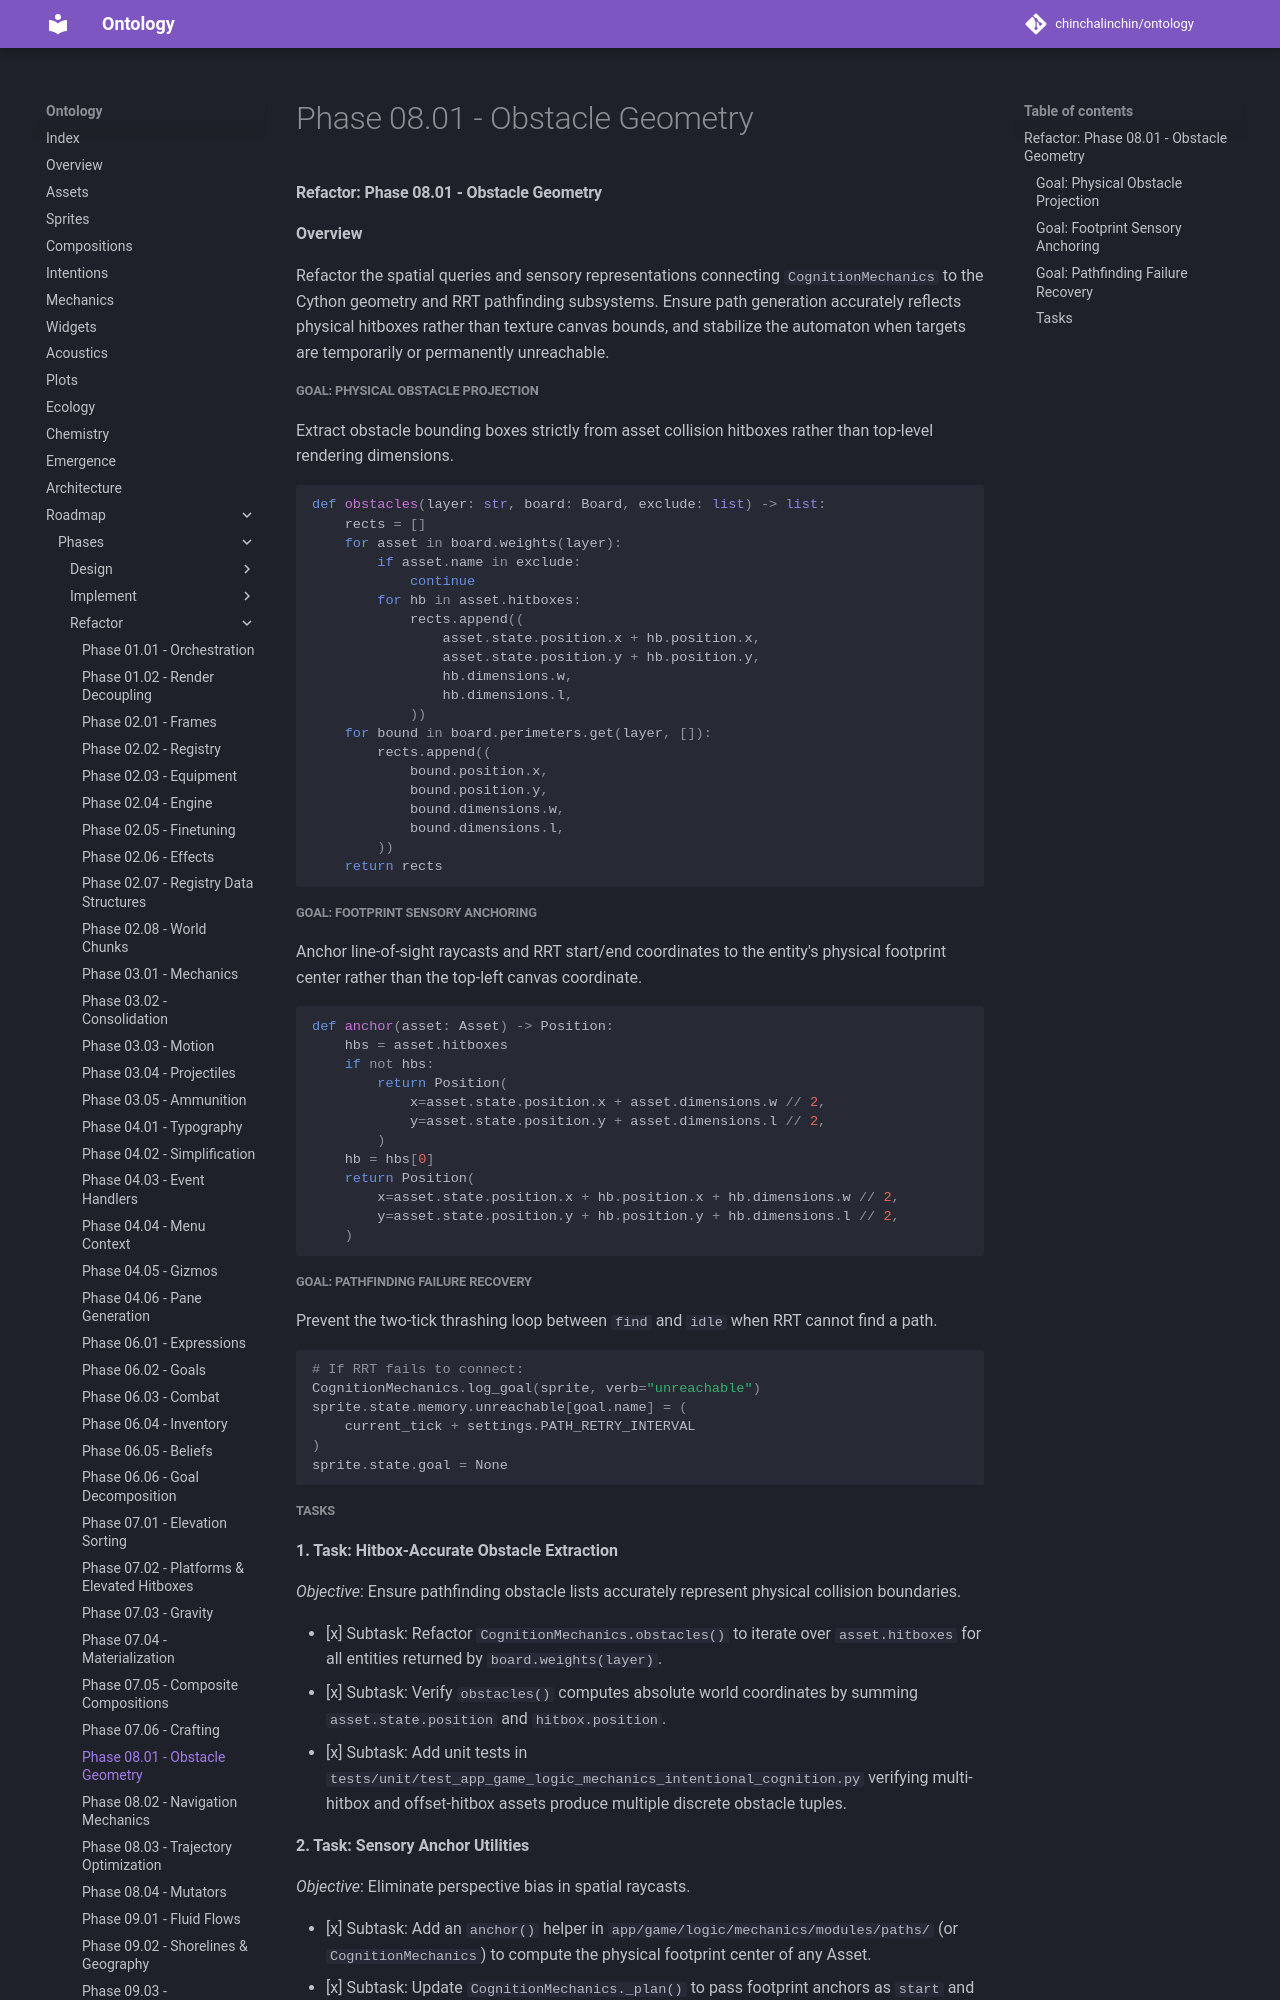

repository: chinchalinchin/ontology · page: board/phases/refactor/refactor-08-01/index.html · generator: mkdocs


#### Refactor: Phase 08.01 - Obstacle Geometry

**Overview**

Refactor the spatial queries and sensory representations connecting `CognitionMechanics` to the Cython geometry and RRT pathfinding subsystems. Ensure path generation accurately reflects physical hitboxes rather than texture canvas bounds, and stabilize the automaton when targets are temporarily or permanently unreachable.

##### Goal: Physical Obstacle Projection

Extract obstacle bounding boxes strictly from asset collision hitboxes rather than top-level rendering dimensions.

```python
def obstacles(layer: str, board: Board, exclude: list) -> list:
    rects = []
    for asset in board.weights(layer):
        if asset.name in exclude:
            continue
        for hb in asset.hitboxes:
            rects.append((
                asset.state.position.x + hb.position.x,
                asset.state.position.y + hb.position.y,
                hb.dimensions.w,
                hb.dimensions.l,
            ))
    for bound in board.perimeters.get(layer, []):
        rects.append((
            bound.position.x,
            bound.position.y,
            bound.dimensions.w,
            bound.dimensions.l,
        ))
    return rects

```

##### Goal: Footprint Sensory Anchoring

Anchor line-of-sight raycasts and RRT start/end coordinates to the entity's physical footprint center rather than the top-left canvas coordinate.

```python
def anchor(asset: Asset) -> Position:
    hbs = asset.hitboxes
    if not hbs:
        return Position(
            x=asset.state.position.x + asset.dimensions.w // 2,
            y=asset.state.position.y + asset.dimensions.l // 2,
        )
    hb = hbs[0]
    return Position(
        x=asset.state.position.x + hb.position.x + hb.dimensions.w // 2,
        y=asset.state.position.y + hb.position.y + hb.dimensions.l // 2,
    )

```

##### Goal: Pathfinding Failure Recovery

Prevent the two-tick thrashing loop between `find` and `idle` when RRT cannot find a path.

```python
# If RRT fails to connect:
CognitionMechanics.log_goal(sprite, verb="unreachable")
sprite.state.memory.unreachable[goal.name] = (
    current_tick + settings.PATH_RETRY_INTERVAL
)
sprite.state.goal = None

```
